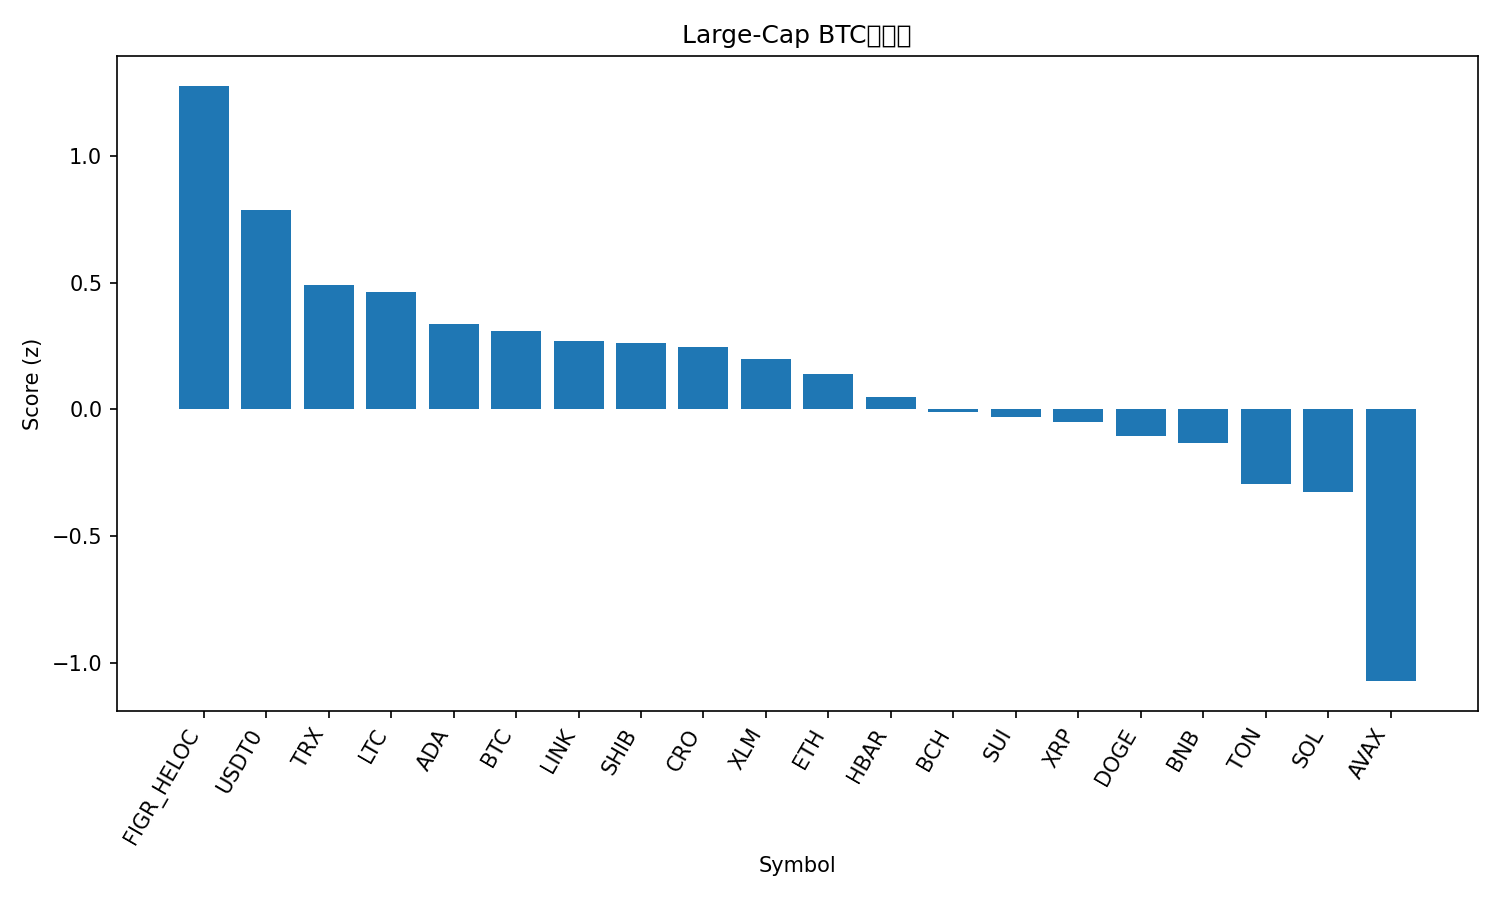

The table this chart was drawn from, first rows:
rank, name, symbol, price_btc, price_usd, pct_1h_btc, pct_24h_btc, pct_7d_btc, market_cap_rank, market_cap_usd, volume_usd, score
1, Figure Heloc, FIGR_HELOC, 9.19e-06, 1.007, 0.45, 4.372, 6.499, 17, 12764133924, 19726396, 1.277
2, USDT0, USDT0, 9.14e-06, 1.001, -0.061, 3.707, 7.402, 35, 5895102087, 884434558, 0.7885
3, TRON, TRX, 3.05e-06, 0.3338, -0.07445, 2.217, 1.917, 10, 31596667355, 937112983, 0.4923
4, Litecoin, LTC, 0.0009404, 103, 0.3182, 0.6536, -6.731, 28, 7864069919, 595167443, 0.4651
5, Cardano, ADA, 7.06e-06, 0.7729, 0.6076, -1.785, -10.98, 11, 28231998139, 2108635343, 0.3357
6, Bitcoin, BTC, 1.0, 109506, 0.0, 0.0, 0.0, 1, 2183728559000, 73485154884, 0.3076
7, Chainlink, LINK, 0.0001869, 20.47, 0.5686, -2.119, -10.54, 15, 13882301144, 1153151131, 0.2706
8, Shiba Inu, SHIB, 1.07115e-10, 1.173e-05, 0.1777, -0.06882, -6.749, 30, 6920136262, 244469348, 0.2606
9, Cronos, CRO, 1.7e-06, 0.1865, 0.9332, -3.912, -16.43, 33, 6504483187, 66741739, 0.2457
10, Stellar, XLM, 3.23e-06, 0.3539, 0.4174, -2.495, -5.392, 19, 11295253384, 289289670, 0.1989
11, Ethereum, ETH, 0.03574, 3915, 0.3434, -2.376, -8.695, 2, 473422505542, 63090614036, 0.1407
12, Hedera, HBAR, 1.91e-06, 0.2094, 0.3441, -2.496, -9.876, 25, 8895614827, 321110704, 0.04959
13, Bitcoin Cash, BCH, 0.004945, 541.5, -0.2506, 1.017, -8.879, 22, 10794601321, 415257809, -0.01038
14, Sui, SUI, 2.883e-05, 3.16, 0.4265, -3.075, -14.1, 20, 11284574051, 1927766378, -0.03113
15, XRP, XRP, 2.52e-05, 2.76, 0.1548, -2.986, -4.498, 4, 165135674898, 8898446821, -0.05118
16, Dogecoin, DOGE, 2.06e-06, 0.2257, 0.3423, -3.139, -13.98, 8, 34130295619, 4073666084, -0.1043
17, BNB, BNB, 0.008712, 954.1, -0.1636, -2.698, 3.628, 5, 132840512584, 3286357157, -0.1315
18, Toncoin, TON, 2.466e-05, 2.7, -0.3168, -0.8915, -8.961, 31, 6872261764, 163898963, -0.2951
19, Solana, SOL, 0.001797, 196.8, 0.1529, -3.59, -14.95, 6, 107132885593, 11679914908, -0.3261
20, Avalanche, AVAX, 0.0002662, 29.16, -0.2278, -7.678, -11.24, 18, 12331588332, 1680486190, -1.072
21, Hyperliquid, HYPE, 0.0003781, 41.4, -2.181, -6.995, -23.7, 21, 11223771757, 1185812973, -2.872
